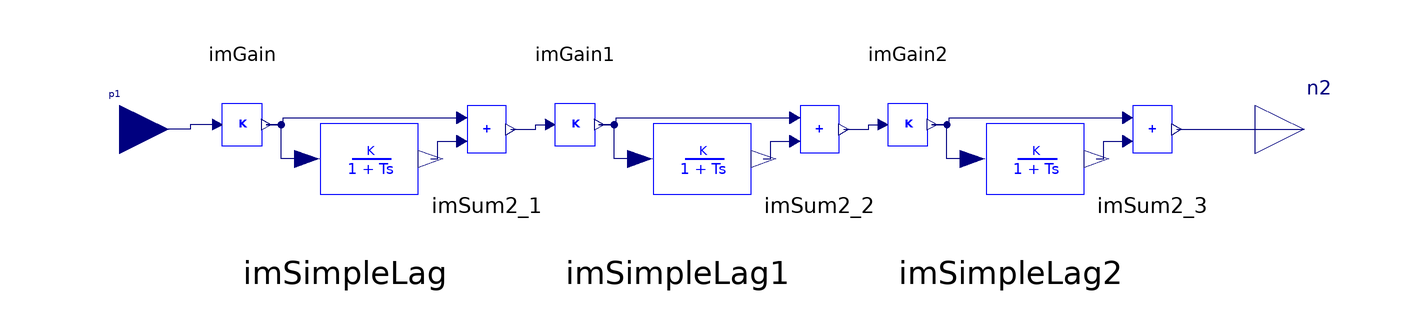

Above is the diagram view of the following Modelica model: its components placed by their Placement annotations and its connect equations drawn as lines.

class ImDerivativeLag_p3 "Approximated derivative block"
  parameter Real Pelec0 "Input start val";
  Modelica.Blocks.Interfaces.RealInput p1(start = Pelec0) annotation(Placement(transformation(extent = {{-103, -12}, {-83, 8}}), iconTransformation(extent = {{-53, -8}, {-44, 6}})));
  Modelica.Blocks.Interfaces.RealOutput n2 annotation(Placement(transformation(extent = {{139, -12}, {159, 8}}), iconTransformation(extent = {{35, -6}, {44, 8}})));
  parameter Real K2 "Gain";
  parameter Real T2 "Lag time constant";
public
  iPSL.NonElectrical.Math.ImSum2 imSum2_1(
    a0=0,
    a1=1,
    a2=-1) annotation (Placement(transformation(
        extent={{10,12},{-10,-12}},
        rotation=180,
        origin={-18,-2})));
  iPSL.NonElectrical.Continuous.ImSimpleLag imSimpleLag(
    K=1,
    T=T2,
    nStartValue=-Pelec0*K2) annotation (Placement(transformation(
        extent={{-25,-18},{25,18}},
        rotation=0,
        origin={-47,-8})));
  iPSL.NonElectrical.Math.ImGain imGain(K=-K2) annotation (Placement(
        transformation(
        extent={{10,-11},{-10,11}},
        rotation=180,
        origin={-68,-1})));
public
  iPSL.NonElectrical.Math.ImSum2 imSum2_2(
    a0=0,
    a1=1,
    a2=-1) annotation (Placement(transformation(
        extent={{10,12},{-10,-12}},
        rotation=180,
        origin={50,-2})));
  iPSL.NonElectrical.Continuous.ImSimpleLag imSimpleLag1(
    K=1,
    T=T2,
    nStartValue=0) annotation (Placement(transformation(
        extent={{-25,-18},{25,18}},
        rotation=0,
        origin={21,-8})));
  iPSL.NonElectrical.Math.ImGain imGain1(K=K2) annotation (Placement(
        transformation(
        extent={{10,-11},{-10,11}},
        rotation=180,
        origin={0,-1})));
public
  iPSL.NonElectrical.Math.ImSum2 imSum2_3(
    a0=0,
    a1=1,
    a2=-1) annotation (Placement(transformation(
        extent={{10,12},{-10,-12}},
        rotation=180,
        origin={118,-2})));
  iPSL.NonElectrical.Continuous.ImSimpleLag imSimpleLag2(
    K=1,
    T=T2,
    nStartValue=0) annotation (Placement(transformation(
        extent={{-25,-18},{25,18}},
        rotation=0,
        origin={89,-8})));
  iPSL.NonElectrical.Math.ImGain imGain2(K=K2) annotation (Placement(
        transformation(
        extent={{10,-11},{-10,11}},
        rotation=180,
        origin={68,-1})));
equation
  connect(imSimpleLag.n1, imSum2_1.p2) annotation(Line(points={{-29.5,-8},{-28,
          -8},{-28,-4.4},{-23.1,-4.4}},                                                                                color = {0, 0, 127}, smooth = Smooth.None));
  connect(imGain.n1, imSum2_1.p1) annotation(Line(points = {{-63.1, -1}, {-59.55, -1}, {-59.55, 0.4}, {-23.1, 0.4}}, color = {0, 0, 127}, smooth = Smooth.None));
  connect(imSimpleLag.p1, imGain.n1) annotation(Line(points = {{-54.75, -8}, {-60, -8}, {-60, -1}, {-63.1, -1}}, color = {0, 0, 127}, smooth = Smooth.None));
  connect(imGain.p1, p1) annotation(Line(points = {{-73.1, -1}, {-78.55, -1}, {-78.55, -2}, {-93, -2}}, color = {0, 0, 127}, smooth = Smooth.None));
  connect(imSimpleLag1.n1, imSum2_2.p2) annotation(Line(points={{38.5,-8},{40,
          -8},{40,-4.4},{44.9,-4.4}},                                                                               color = {0, 0, 127}, smooth = Smooth.None));
  connect(imGain1.n1, imSum2_2.p1) annotation(Line(points = {{4.9, -1}, {8.45, -1}, {8.45, 0.4}, {44.9, 0.4}}, color = {0, 0, 127}, smooth = Smooth.None));
  connect(imSimpleLag1.p1, imGain1.n1) annotation(Line(points = {{13.25, -8}, {8, -8}, {8, -1}, {4.9, -1}}, color = {0, 0, 127}, smooth = Smooth.None));
  connect(imSum2_1.n1, imGain1.p1) annotation(Line(points = {{-13.1, -2}, {-8, -2}, {-8, -1}, {-5.1, -1}}, color = {0, 0, 127}, smooth = Smooth.None));
  connect(imSimpleLag2.n1, imSum2_3.p2) annotation(Line(points={{106.5,-8},{108,
          -8},{108,-4.4},{112.9,-4.4}},                                                                                 color = {0, 0, 127}, smooth = Smooth.None));
  connect(imGain2.n1, imSum2_3.p1) annotation(Line(points = {{72.9, -1}, {76.45, -1}, {76.45, 0.4}, {112.9, 0.4}}, color = {0, 0, 127}, smooth = Smooth.None));
  connect(imSimpleLag2.p1, imGain2.n1) annotation(Line(points = {{81.25, -8}, {76, -8}, {76, -1}, {72.9, -1}}, color = {0, 0, 127}, smooth = Smooth.None));
  connect(imSum2_2.n1, imGain2.p1) annotation(Line(points = {{54.9, -2}, {60, -2}, {60, -1}, {62.9, -1}}, color = {0, 0, 127}, smooth = Smooth.None));
  connect(imSum2_3.n1, n2) annotation(Line(points = {{122.9, -2}, {135.95, -2}, {135.95, -2}, {149, -2}}, color = {0, 0, 127}, smooth = Smooth.None));
  annotation(Icon(coordinateSystem(preserveAspectRatio = false, extent = {{-100, -100}, {140, 100}}), graphics={  Rectangle(extent=  {{-40, 40}, {38, -36}}, lineColor=  {0, 0, 255}), Text(extent=  {{-12, 14}, {14, -4}}, lineColor=  {0, 0, 255}, textString=  "K2sT2"), Text(extent=  {{-20, 10}, {18, -30}}, lineColor=  {0, 0, 255}, textString=  "1 + T2s"), Line(points=  {{-14, 0}, {18, 0}}, color=  {0, 0, 255}, smooth=  Smooth.Bezier), Rectangle(extent=  {{24, 36}, {36, 24}}, lineColor=  {0, 0, 255}, fillColor=  {0, 0, 255},
            fillPattern=                                                                                                    FillPattern.Solid), Text(extent=  {{-18, 18}, {-34, -16}}, lineColor=  {0, 0, 255}, textString=  "("), Text(extent=  {{18, 16}, {28, -16}}, lineColor=  {0, 0, 255}, textString=  ")"), Text(extent=  {{24, 20}, {30, 8}}, lineColor=  {0, 0, 255}, textStyle=  {TextStyle.Bold}, textString=  "3"), Rectangle(extent=  {{-38, 0}, {-30, -2}}, lineColor=  {0, 0, 255},
            fillPattern=                                                                                                    FillPattern.Solid, fillColor=  {0, 0, 255})}), Diagram(coordinateSystem(preserveAspectRatio = false, extent = {{-100, -100}, {140, 100}}), graphics),
    Documentation(info="<html>
<p><br><span style=\"font-family: MS Shell Dlg 2;\">&LT;iPSL: iTesla Power System Library&GT;</span></p>
<p><span style=\"font-family: MS Shell Dlg 2;\">Copyright 2015 RTE (France), AIA (Spain), KTH (Sweden) and DTU (Denmark)</span></p>
<ul>
<li><span style=\"font-family: MS Shell Dlg 2;\">RTE: http://www.rte-france.com/ </span></li>
<li><span style=\"font-family: MS Shell Dlg 2;\">AIA: http://www.aia.es/en/energy/</span></li>
<li><span style=\"font-family: MS Shell Dlg 2;\">KTH: https://www.kth.se/en</span></li>
<li><span style=\"font-family: MS Shell Dlg 2;\">DTU:http://www.dtu.dk/english</span></li>
</ul>
<p><span style=\"font-family: MS Shell Dlg 2;\">The authors can be contacted by email: info at itesla-ipsl dot org</span></p>
<p><span style=\"font-family: MS Shell Dlg 2;\">This package is part of the iTesla Power System Library (&QUOT;iPSL&QUOT;) .</span></p>
<p><span style=\"font-family: MS Shell Dlg 2;\">The iPSL is free software: you can redistribute it and/or modify it under the terms of the GNU Lesser General Public License as published by the Free Software Foundation, either version 3 of the License, or (at your option) any later version.</span></p>
<p><span style=\"font-family: MS Shell Dlg 2;\">The iPSL is distributed in the hope that it will be useful, but WITHOUT ANY WARRANTY; without even the implied warranty of MERCHANTABILITY or FITNESS FOR A PARTICULAR PURPOSE. See the GNU Lesser General Public License for more details.</span></p>
<p><span style=\"font-family: MS Shell Dlg 2;\">You should have received a copy of the GNU Lesser General Public License along with the iPSL. If not, see &LT;http://www.gnu.org/licenses/&GT;.</span></p>
</html>"));
end ImDerivativeLag_p3;